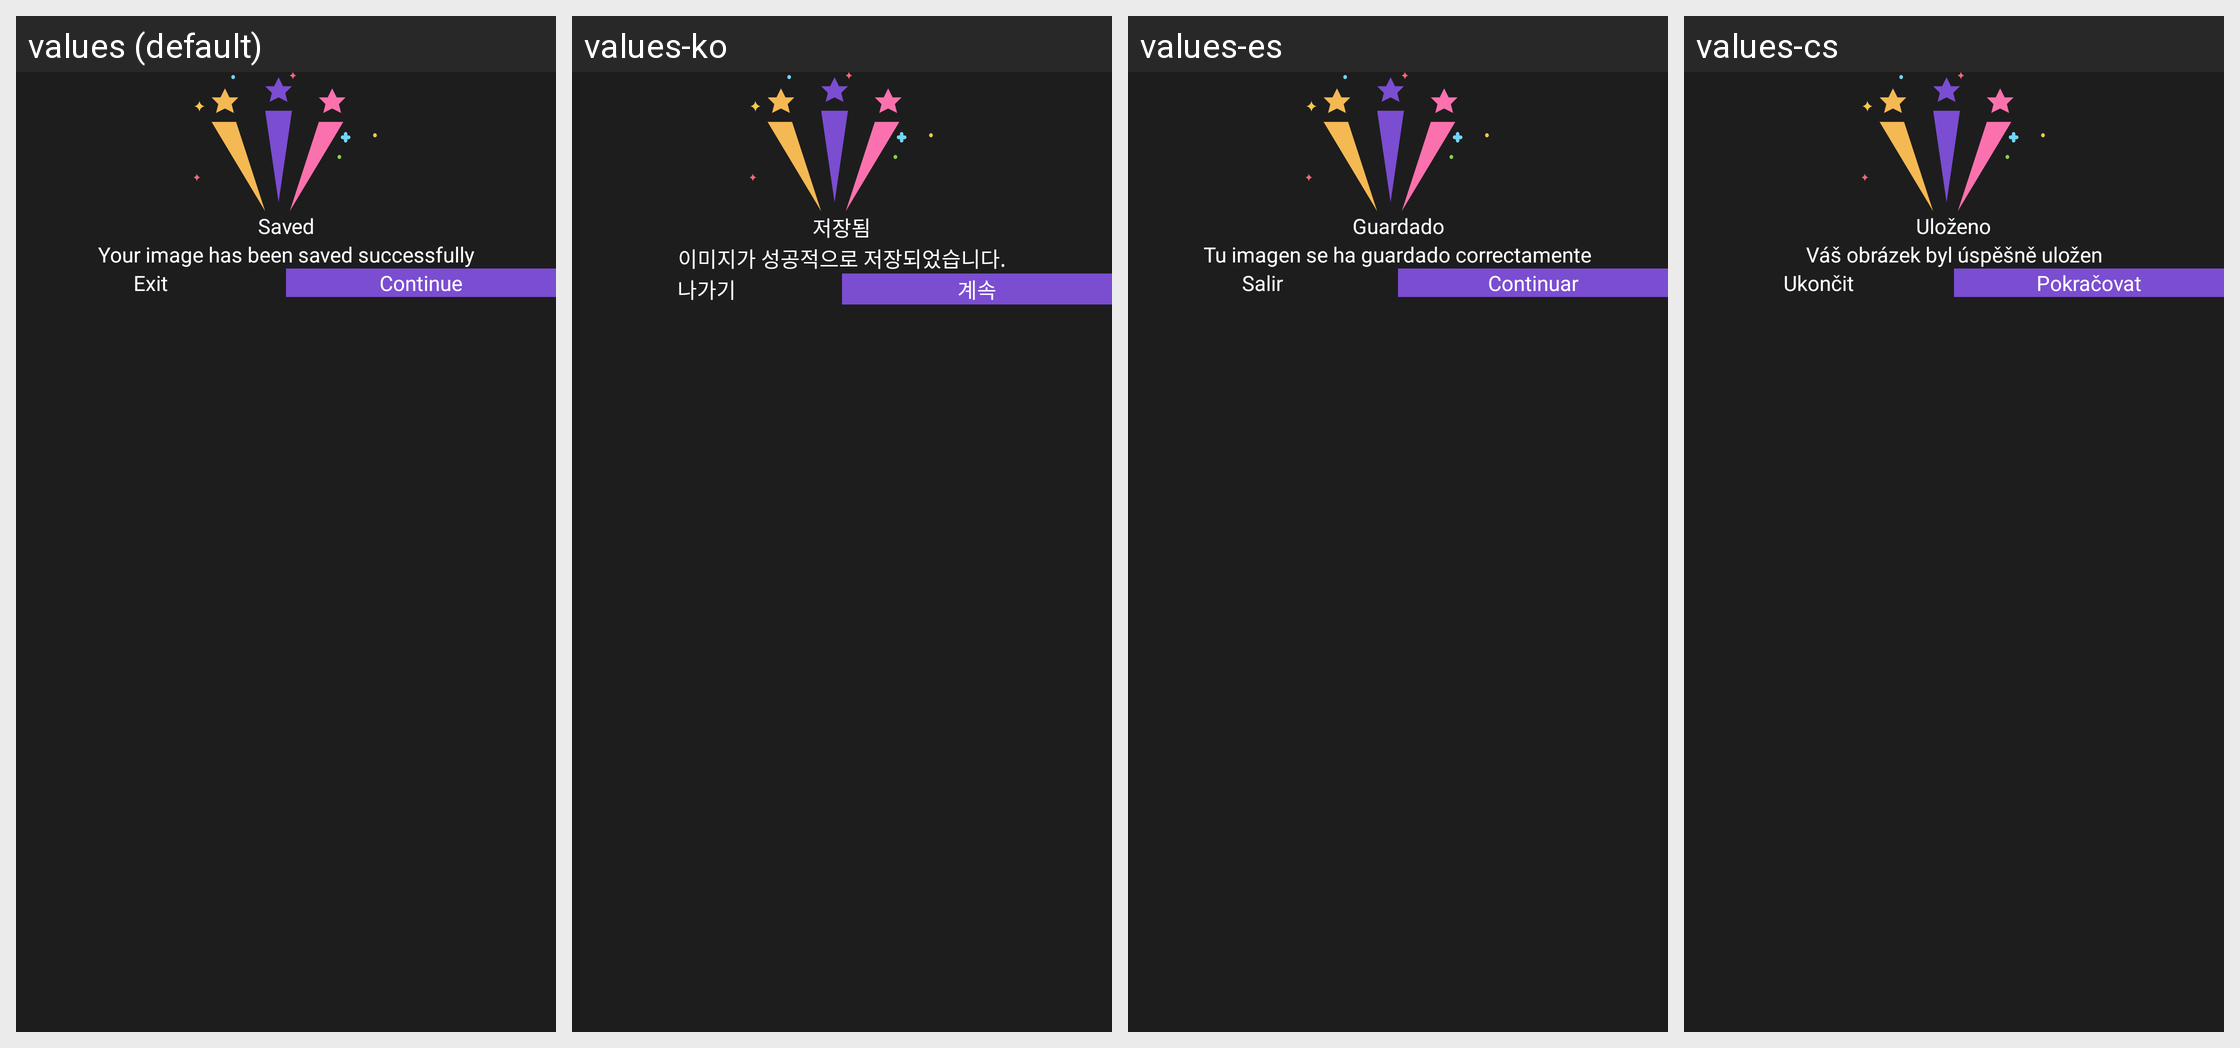

Locale-by-locale string values for the Android screen shown in this grid:
Android screen res/layout/layout_save_image_dialog.xml rendered under 4 locales, left to right: values (default), values-ko, values-es, values-cs. Device: Nexus 5 (rendered at 1080×1920; each locale shown at half size, 540×960, under a caption strip naming it); theme Theme.MaterialComponents.DayNight.NoActionBar.
Other locales in the repository, not shown: values-af, values-ar, values-de, values-el, values-fr, values-hi, values-in, values-it, values-ja, values-ms, values-nl, values-no, values-pt, values-ru, values-th, values-tr, values-vi, values-zh.
Strings drawn on this screen, with the default value and each locale's value (text and hints the layout hard-codes, and strings that could not be matched under every locale, appear in the picture but are not listed):

saved_header
  values: Saved
  values-ko: 저장됨
  values-es: Guardado
  values-cs: Uloženo

saved_body
  values: Your image has been saved successfully
  values-ko: 이미지가 성공적으로 저장되었습니다.
  values-es: Tu imagen se ha guardado correctamente
  values-cs: Váš obrázek byl úspěšně uložen

exit_label
  values: Exit
  values-ko: 나가기
  values-es: Salir
  values-cs: Ukončit

continue_label
  values: Continue
  values-ko: 계속
  values-es: Continuar
  values-cs: Pokračovat
